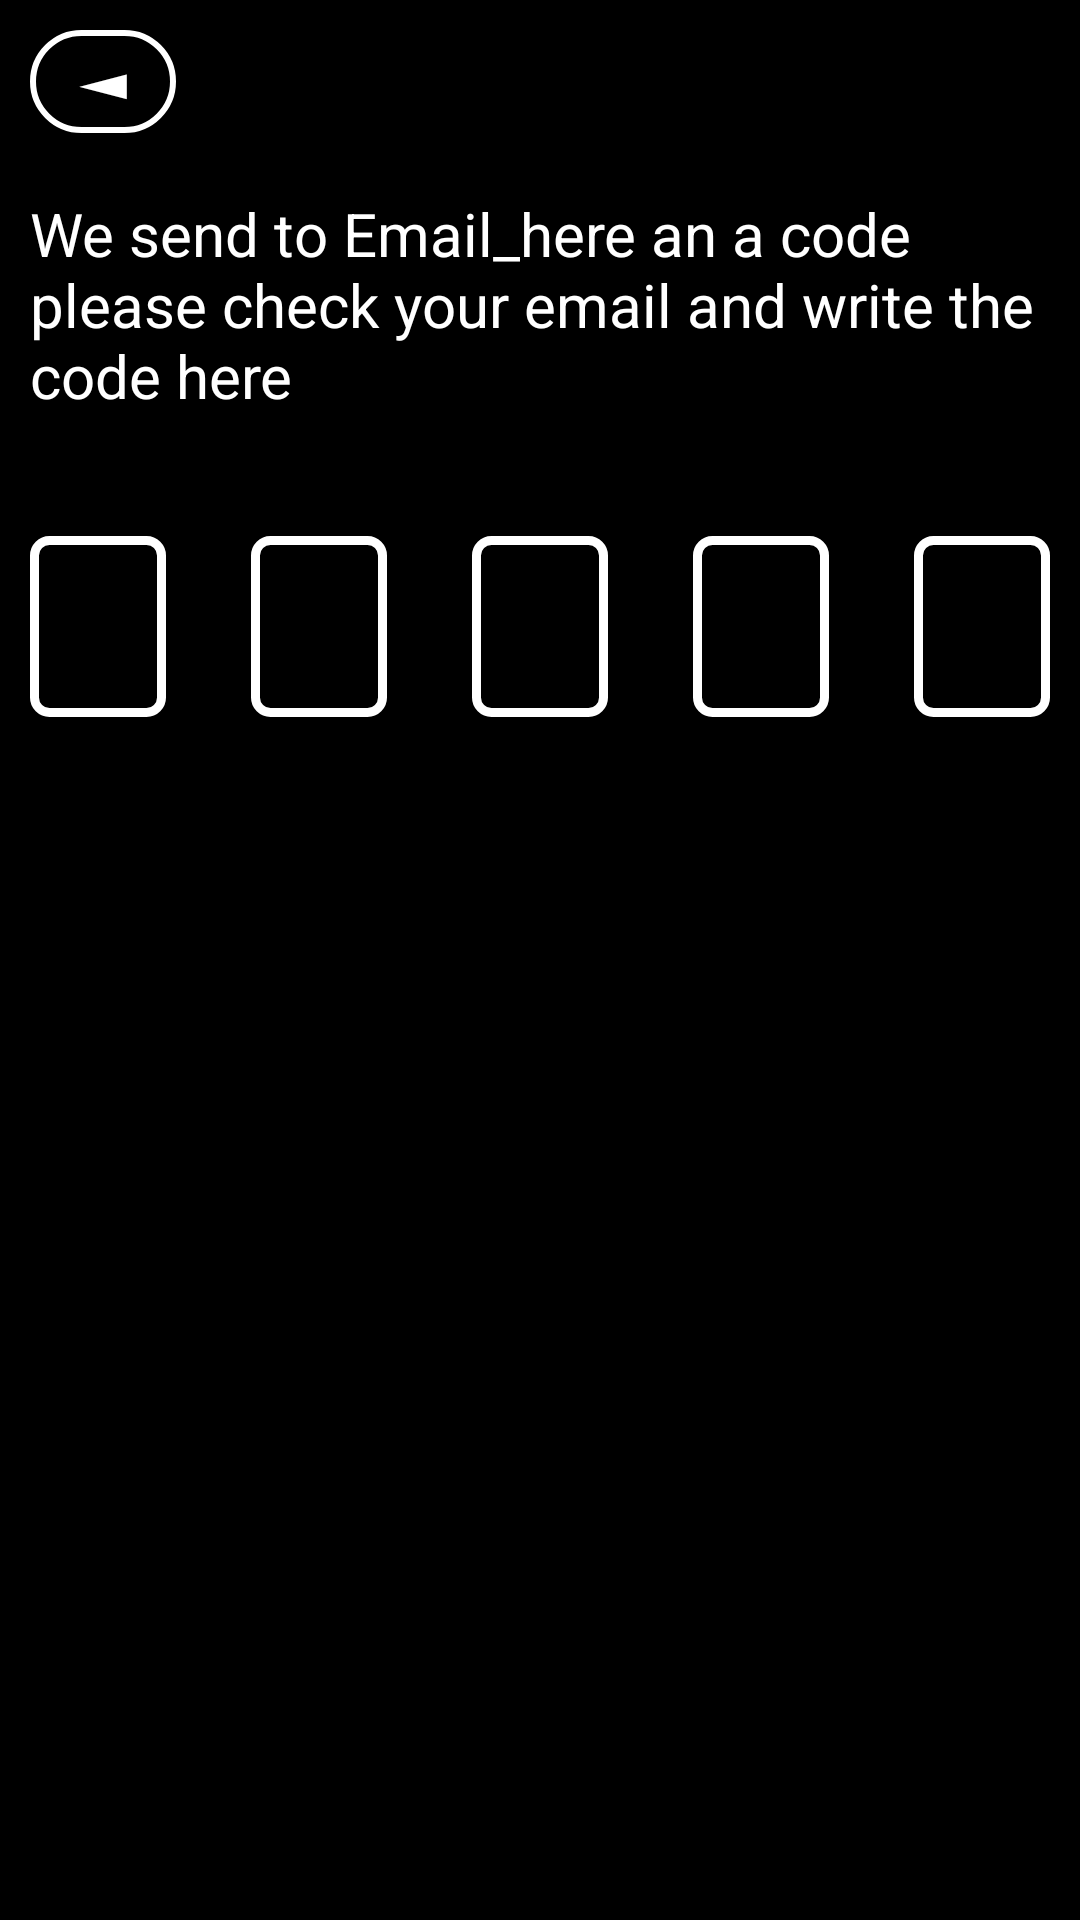

Write the Android layout XML for this screen, with the resource values it uses.
<!-- AndroidManifest.xml: application theme Theme.Store -->
<!-- res/layout/activity_e_mail_dark.xml -->
<?xml version="1.0" encoding="utf-8"?>

<RelativeLayout xmlns:android="http://schemas.android.com/apk/res/android"
    xmlns:app="http://schemas.android.com/apk/res-auto"
    xmlns:tools="http://schemas.android.com/tools"
    android:layout_width="match_parent"
    android:layout_height="match_parent"
    tools:context=".E_mail">
    <RelativeLayout
        android:layout_width="match_parent"
        android:layout_height="match_parent"
        android:background="@color/black">
        <TextView
            android:layout_width="wrap_content"
            android:layout_height="wrap_content"
            android:layout_alignParentLeft="true"
            android:layout_alignParentTop="true"
            android:layout_margin="10dp"
            android:layout_marginStart="10dp"
            android:layout_marginTop="10dp"
            android:layout_marginEnd="10dp"
            android:layout_marginBottom="10dp"
            android:background="@drawable/back_b_dark"
            android:text="◄"
            android:paddingHorizontal="15dp"
            android:textSize="25sp"
            android:id="@+id/back0_0"
            android:textColor="@color/white"/>
        <TextView
            android:layout_width="match_parent"
            android:layout_height="wrap_content"
            android:layout_margin="10dp"
            android:layout_below="@id/back0_0"
            android:text="We send to Email_here an a code please check your email and write the code here"
            android:textColor="@color/white"
            android:textSize="20sp"
            android:id="@+id/email_here_0_0"/>
        <LinearLayout
            android:layout_width="match_parent"
            android:layout_height="wrap_content"
            android:layout_below="@id/email_here_0_0"
            android:padding="10dp"
            android:layout_marginTop="20dp"
            android:orientation="horizontal">
            <EditText
                android:layout_width="0dp"
                android:layout_weight="1"
                android:layout_height="match_parent"
                android:background="@drawable/blue5_dark"
                android:textAlignment="center"
                android:id="@+id/number1"
                android:textColor="@color/white"/>
            <TextView
                android:layout_width="wrap_content"
                android:layout_height="wrap_content"
                android:text=":"
                android:padding="10dp"
                android:textSize="30sp"
                android:textStyle="bold"/>
            <EditText
                android:layout_width="0dp"
                android:layout_weight="1"
                android:layout_height="match_parent"
                android:background="@drawable/blue5_dark"
                android:textAlignment="center"
                android:id="@+id/number2"
                android:textColor="@color/white"/>
            <TextView
                android:layout_width="wrap_content"
                android:layout_height="wrap_content"
                android:text=":"
                android:padding="10dp"
                android:textSize="30sp"
                android:textStyle="bold"/>
            <EditText
                android:layout_width="0dp"
                android:layout_height="match_parent"
                android:background="@drawable/blue5_dark"
                android:layout_weight="1"
                android:textAlignment="center"
                android:id="@+id/number3"
                android:textColor="@color/white"/>
            <TextView
                android:layout_width="wrap_content"
                android:layout_height="wrap_content"
                android:text=":"
                android:padding="10dp"
                android:textSize="30sp"
                android:textStyle="bold"/>
            <EditText
                android:layout_width="0dp"
                android:layout_weight="1"
                android:layout_height="match_parent"
                android:background="@drawable/blue5_dark"
                android:textAlignment="center"
                android:id="@+id/number4"
                android:textColor="@color/white"/>
            <TextView
                android:layout_width="wrap_content"
                android:layout_height="wrap_content"
                android:text=":"
                android:padding="10dp"
                android:textSize="30sp"
                android:textStyle="bold"/>
            <EditText
                android:layout_width="0dp"
                android:layout_height="match_parent"
                android:background="@drawable/blue5_dark"
                android:layout_weight="1"
                android:textAlignment="center"
                android:id="@+id/number5"
                android:textColor="@color/white"/>

        </LinearLayout>
        <Button
            android:layout_width="match_parent"
            android:layout_height="wrap_content"
            android:layout_alignParentBottom="true"
            android:layout_margin="10dp"
            android:background="@drawable/bt_dark"
            android:text="Submit"
            android:textColor="@color/black"
            android:textSize="25sp"
            android:id="@+id/submitCode"/>
    </RelativeLayout>
</RelativeLayout>
<!-- resources referenced by this layout -->
<resources>
  <!-- drawable back_b_dark (drawable-v24) -->
  <?xml version="1.0" encoding="utf-8"?>
  
  <selector xmlns:android="http://schemas.android.com/apk/res/android">
      <item>
          <shape android:shape="rectangle">
              <stroke android:color="@color/white" android:width="2dp"/>
              <corners android:radius="20dp"/>
          </shape>
      </item>
  </selector>
  <!-- drawable blue5_dark (drawable-v24) -->
  <?xml version="1.0" encoding="utf-8"?>
  
  <selector xmlns:android="http://schemas.android.com/apk/res/android">
      <item>
          <shape android:shape="rectangle">
              <stroke android:color="#FFFF" android:width="3dp"/>
              <corners android:radius="5dp"/>
          </shape>
      </item>
  </selector>
  <style name="Theme.Store" parent="Theme.AppCompat.Light.NoActionBar">
          
          <item name="colorPrimary">#666</item>
          <item name="colorPrimaryDark">#ff5e00</item>
          <item name="colorAccent">@color/teal_200</item>
          
      </style>
  <!-- not gathered from this repository: default colours our renderer supplied (Android Studio template values) -->
  <color name="teal_200">#FF03DAC5</color>
  <color name="black">#FF000000</color>
  <color name="white">#FFFFFFFF</color>
</resources>
